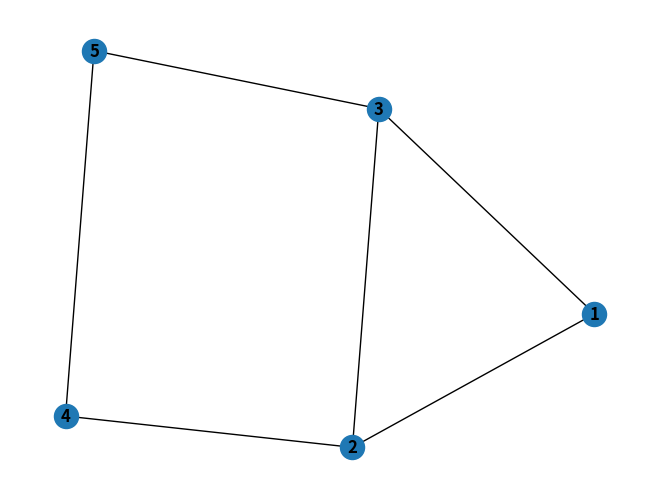

Source code (Python):
# Task 2.1 Visualising Graphs with NetworkX
# 2.1.1 to 2.1.5 are all different graph visuals, in increasing order of difficulty

import matplotlib.pyplot as plt
import networkx as nx

G=nx.Graph()
G.add_nodes_from([1,2,3,4,5])
G.add_edges_from([(1,2),(1,3),(2,3),(2,4),(4,5),(3,5)])

nx.draw(G,with_labels=True,font_weight="bold")
plt.show()
